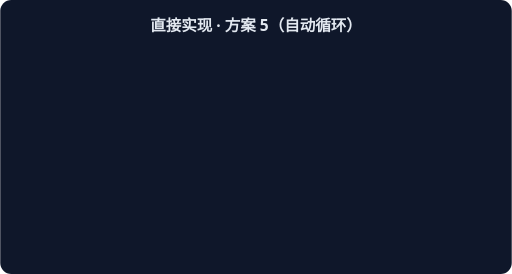
t = 0.00 s
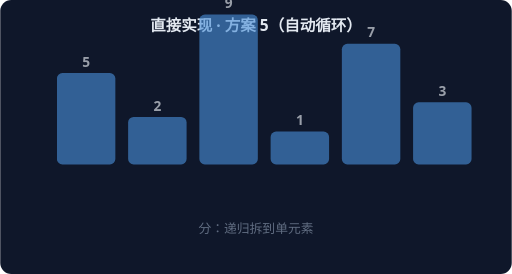
t = 1.67 s
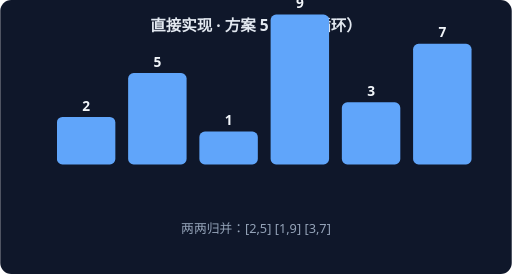
t = 3.33 s
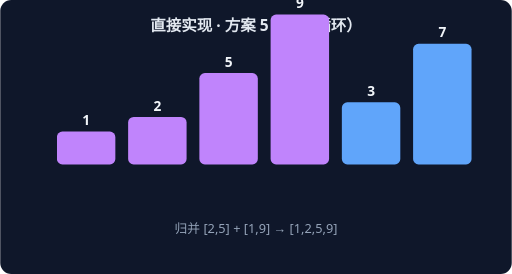
t = 5.00 s
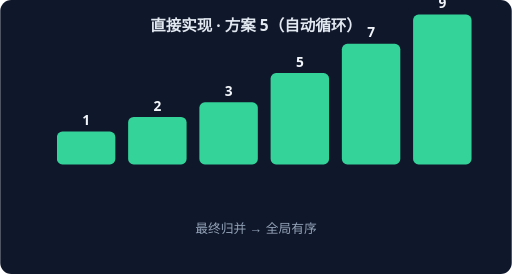
t = 6.67 s
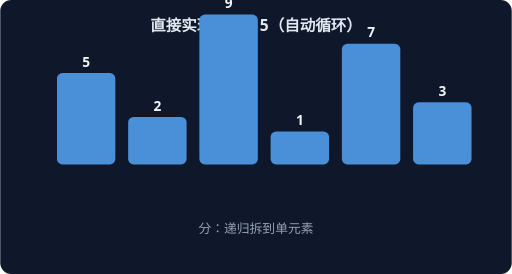
t = 8.33 s

The animated SVG that drew these frames (rendered in a browser with its animation timeline set to each time). Animation: 4 CSS @keyframes rules; frames cover the first 8.33 s, repeats indefinitely.

<svg xmlns="http://www.w3.org/2000/svg" width="560" height="300" viewBox="0 0 560 300" font-family="system-ui,sans-serif">
<rect width="560" height="300" rx="12" fill="#0F172A"/>
<text x="280" y="34" text-anchor="middle" fill="#E2E8F0" font-size="17" font-weight="600">直接实现 · 方案 5（自动循环）</text>
<g style="animation: st0 7.2s linear infinite both">
<rect x="62" y="80" width="64" height="100" rx="6" fill="#4A90D9"/>
<text x="94" y="73" text-anchor="middle" fill="#F1F5F9" font-size="15" font-weight="700">5</text>
<rect x="140" y="128" width="64" height="52" rx="6" fill="#4A90D9"/>
<text x="172" y="121" text-anchor="middle" fill="#F1F5F9" font-size="15" font-weight="700">2</text>
<rect x="218" y="16" width="64" height="164" rx="6" fill="#4A90D9"/>
<text x="250" y="9" text-anchor="middle" fill="#F1F5F9" font-size="15" font-weight="700">9</text>
<rect x="296" y="144" width="64" height="36" rx="6" fill="#4A90D9"/>
<text x="328" y="137" text-anchor="middle" fill="#F1F5F9" font-size="15" font-weight="700">1</text>
<rect x="374" y="48" width="64" height="132" rx="6" fill="#4A90D9"/>
<text x="406" y="41" text-anchor="middle" fill="#F1F5F9" font-size="15" font-weight="700">7</text>
<rect x="452" y="112" width="64" height="68" rx="6" fill="#4A90D9"/>
<text x="484" y="105" text-anchor="middle" fill="#F1F5F9" font-size="15" font-weight="700">3</text>
<text x="280" y="255" text-anchor="middle" fill="#94A3B8" font-size="14">分：递归拆到单元素</text>
</g>
<g style="animation: st1 7.2s linear infinite both">
<rect x="62" y="128" width="64" height="52" rx="6" fill="#60A5FA"/>
<text x="94" y="121" text-anchor="middle" fill="#F1F5F9" font-size="15" font-weight="700">2</text>
<rect x="140" y="80" width="64" height="100" rx="6" fill="#60A5FA"/>
<text x="172" y="73" text-anchor="middle" fill="#F1F5F9" font-size="15" font-weight="700">5</text>
<rect x="218" y="144" width="64" height="36" rx="6" fill="#60A5FA"/>
<text x="250" y="137" text-anchor="middle" fill="#F1F5F9" font-size="15" font-weight="700">1</text>
<rect x="296" y="16" width="64" height="164" rx="6" fill="#60A5FA"/>
<text x="328" y="9" text-anchor="middle" fill="#F1F5F9" font-size="15" font-weight="700">9</text>
<rect x="374" y="112" width="64" height="68" rx="6" fill="#60A5FA"/>
<text x="406" y="105" text-anchor="middle" fill="#F1F5F9" font-size="15" font-weight="700">3</text>
<rect x="452" y="48" width="64" height="132" rx="6" fill="#60A5FA"/>
<text x="484" y="41" text-anchor="middle" fill="#F1F5F9" font-size="15" font-weight="700">7</text>
<text x="280" y="255" text-anchor="middle" fill="#94A3B8" font-size="14">两两归并：[2,5] [1,9] [3,7]</text>
</g>
<g style="animation: st2 7.2s linear infinite both">
<rect x="62" y="144" width="64" height="36" rx="6" fill="#C084FC"/>
<text x="94" y="137" text-anchor="middle" fill="#F1F5F9" font-size="15" font-weight="700">1</text>
<rect x="140" y="128" width="64" height="52" rx="6" fill="#C084FC"/>
<text x="172" y="121" text-anchor="middle" fill="#F1F5F9" font-size="15" font-weight="700">2</text>
<rect x="218" y="80" width="64" height="100" rx="6" fill="#C084FC"/>
<text x="250" y="73" text-anchor="middle" fill="#F1F5F9" font-size="15" font-weight="700">5</text>
<rect x="296" y="16" width="64" height="164" rx="6" fill="#C084FC"/>
<text x="328" y="9" text-anchor="middle" fill="#F1F5F9" font-size="15" font-weight="700">9</text>
<rect x="374" y="112" width="64" height="68" rx="6" fill="#60A5FA"/>
<text x="406" y="105" text-anchor="middle" fill="#F1F5F9" font-size="15" font-weight="700">3</text>
<rect x="452" y="48" width="64" height="132" rx="6" fill="#60A5FA"/>
<text x="484" y="41" text-anchor="middle" fill="#F1F5F9" font-size="15" font-weight="700">7</text>
<text x="280" y="255" text-anchor="middle" fill="#94A3B8" font-size="14">归并 [2,5] + [1,9] → [1,2,5,9]</text>
</g>
<g style="animation: st3 7.2s linear infinite both">
<rect x="62" y="144" width="64" height="36" rx="6" fill="#34D399"/>
<text x="94" y="137" text-anchor="middle" fill="#F1F5F9" font-size="15" font-weight="700">1</text>
<rect x="140" y="128" width="64" height="52" rx="6" fill="#34D399"/>
<text x="172" y="121" text-anchor="middle" fill="#F1F5F9" font-size="15" font-weight="700">2</text>
<rect x="218" y="112" width="64" height="68" rx="6" fill="#34D399"/>
<text x="250" y="105" text-anchor="middle" fill="#F1F5F9" font-size="15" font-weight="700">3</text>
<rect x="296" y="80" width="64" height="100" rx="6" fill="#34D399"/>
<text x="328" y="73" text-anchor="middle" fill="#F1F5F9" font-size="15" font-weight="700">5</text>
<rect x="374" y="48" width="64" height="132" rx="6" fill="#34D399"/>
<text x="406" y="41" text-anchor="middle" fill="#F1F5F9" font-size="15" font-weight="700">7</text>
<rect x="452" y="16" width="64" height="164" rx="6" fill="#34D399"/>
<text x="484" y="9" text-anchor="middle" fill="#F1F5F9" font-size="15" font-weight="700">9</text>
<text x="280" y="255" text-anchor="middle" fill="#94A3B8" font-size="14">最终归并 → 全局有序</text>
</g>
<style>
.st0 {opacity:0} @keyframes st0 {0%{opacity:0}0.00%{opacity:0}3.00%{opacity:1}22.00%{opacity:1}25.00%{opacity:0}100%{opacity:0}}
.st1 {opacity:0} @keyframes st1 {0%{opacity:0}25.00%{opacity:0}28.00%{opacity:1}47.00%{opacity:1}50.00%{opacity:0}100%{opacity:0}}
.st2 {opacity:0} @keyframes st2 {0%{opacity:0}50.00%{opacity:0}53.00%{opacity:1}72.00%{opacity:1}75.00%{opacity:0}100%{opacity:0}}
.st3 {opacity:0} @keyframes st3 {0%{opacity:0}75.00%{opacity:0}78.00%{opacity:1}97.00%{opacity:1}100.00%{opacity:0}100%{opacity:0}}
</style>
</svg>
